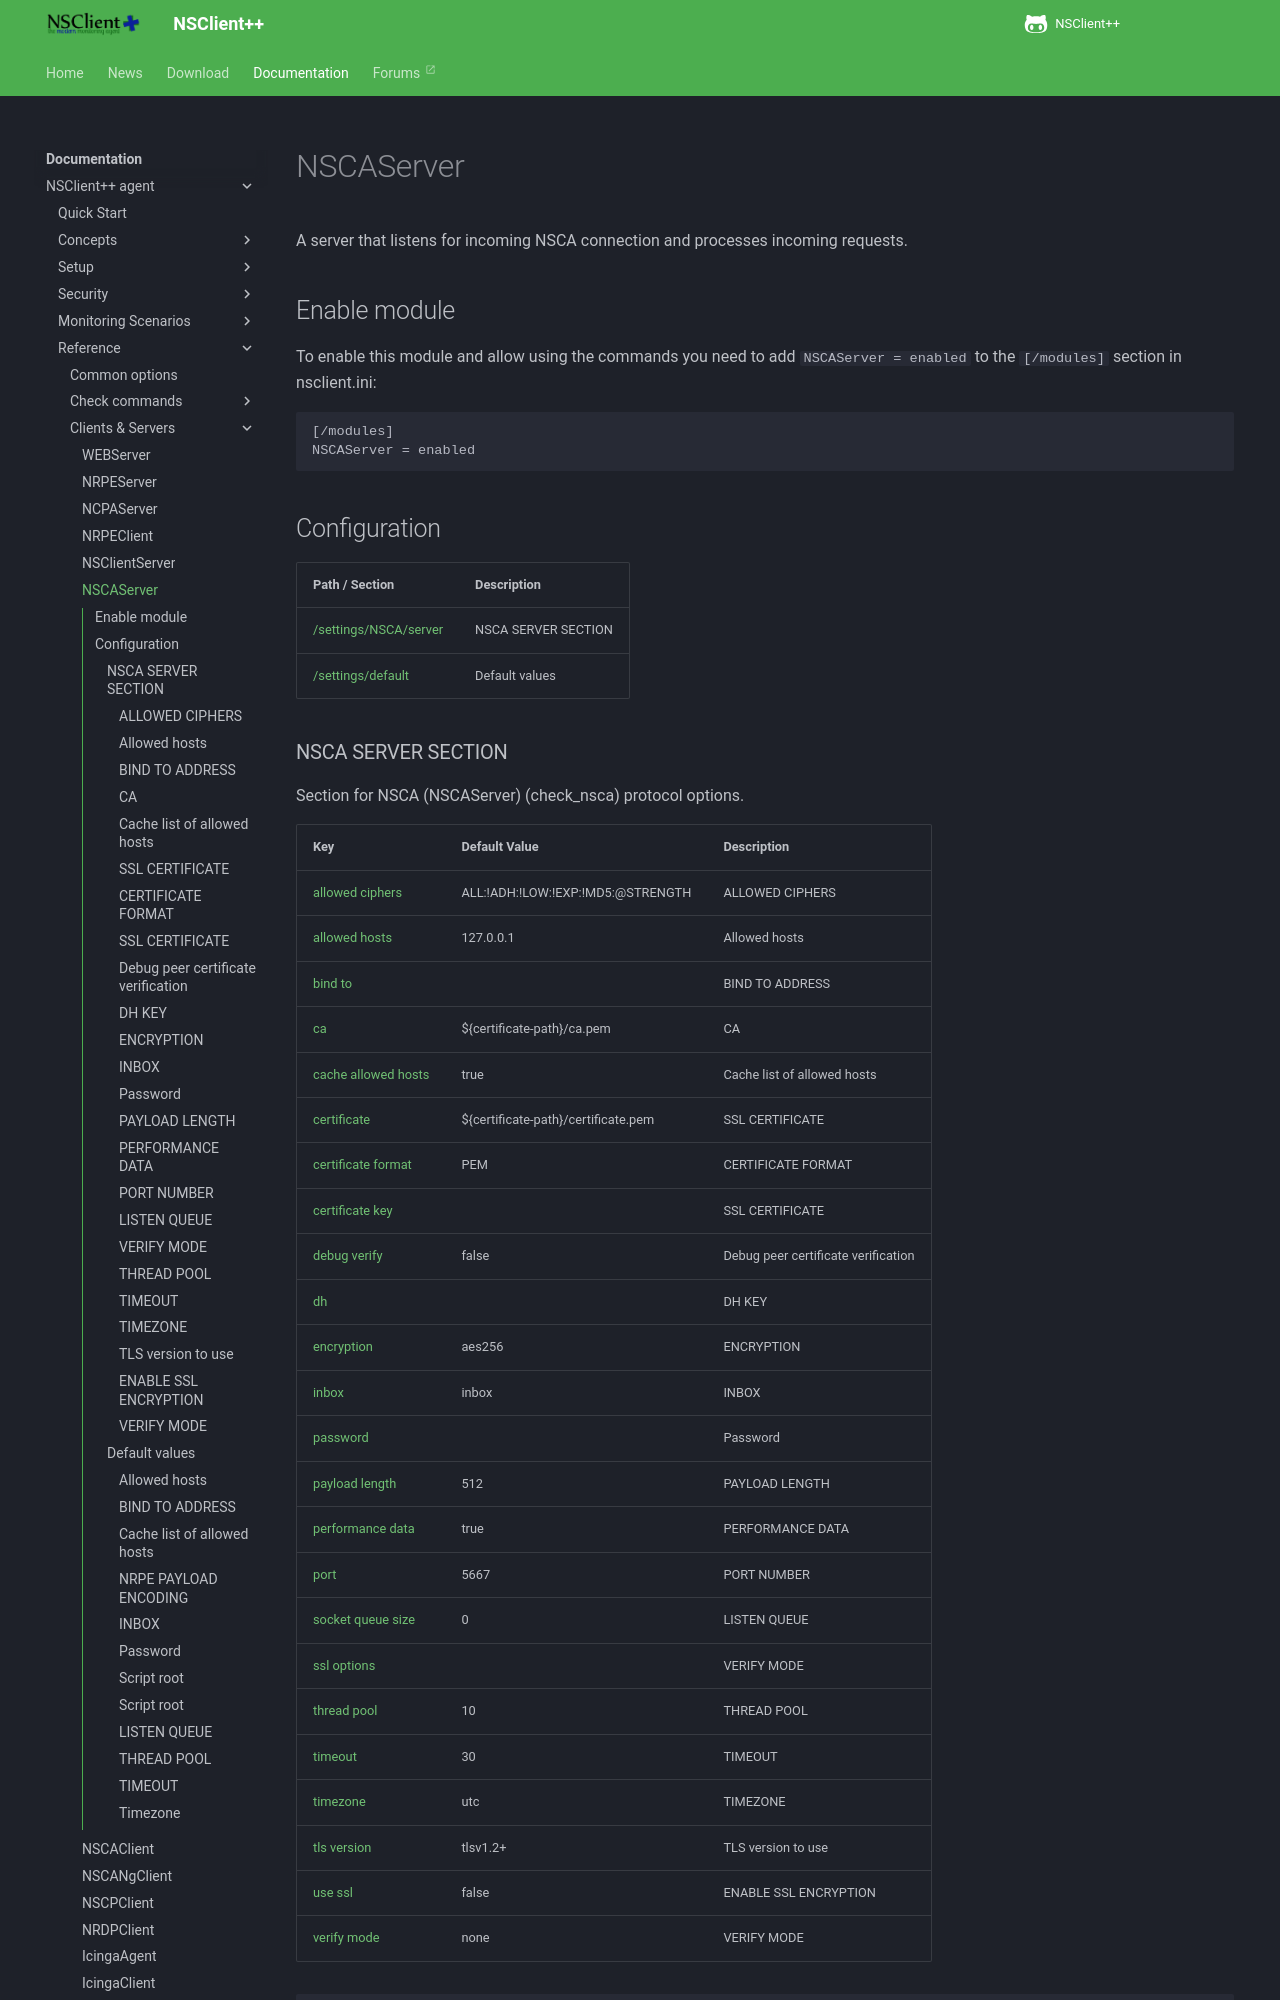

repository: mickem/www.nsclient.org · page: docs/reference/client/NSCAServer/index.html · generator: mkdocs

# NSCAServer

A server that listens for incoming NSCA connection and processes incoming requests.

## Enable module

To enable this module and allow using the commands you need to add `NSCAServer = enabled` to the `[/modules]` section in nsclient.ini:

```
[/modules]
NSCAServer = enabled
```


## Configuration

| Path / Section                                | Description         |
|-----------------------------------------------|---------------------|
| [/settings/NSCA/server](#nsca-server-section) | NSCA SERVER SECTION |
| [/settings/default](#default-values)          | Default values      |
